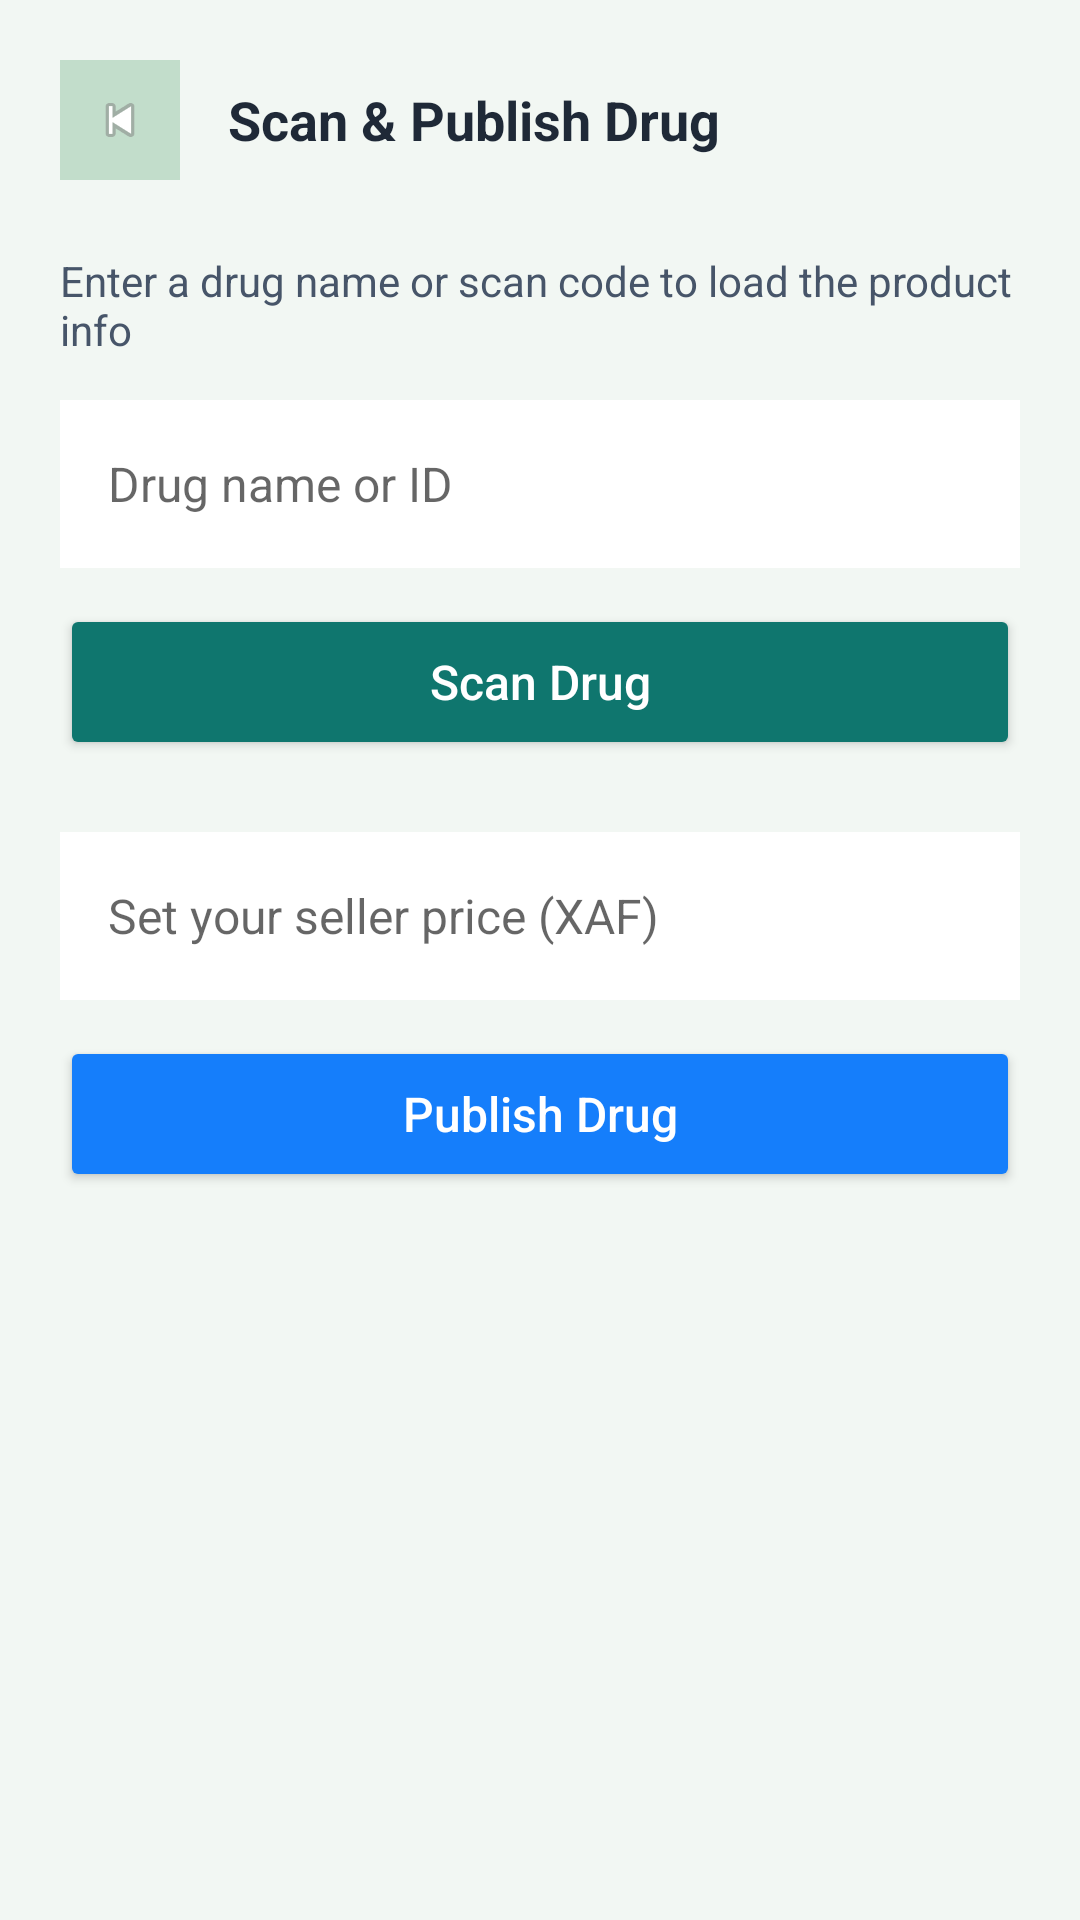

Layout XML and referenced resources for this Android screen:
<!-- AndroidManifest.xml: application theme Theme.AppCompat.Light.NoActionBar -->
<!-- res/layout/activity_seller_scan.xml -->
<?xml version="1.0" encoding="utf-8"?>
<ScrollView xmlns:android="http://schemas.android.com/apk/res/android"
    android:layout_width="match_parent"
    android:layout_height="match_parent"
    android:background="#F2F7F3"
    android:paddingBottom="24dp">

    <LinearLayout
        android:layout_width="match_parent"
        android:layout_height="wrap_content"
        android:orientation="vertical"
        android:padding="20dp">

        <LinearLayout
            android:layout_width="match_parent"
            android:layout_height="wrap_content"
            android:orientation="horizontal"
            android:gravity="center_vertical"
            android:layout_marginBottom="24dp">

            <ImageView
                android:id="@+id/btn_back"
                android:layout_width="40dp"
                android:layout_height="40dp"
                android:src="@android:drawable/ic_media_previous"
                android:background="#33007628"
                android:padding="10dp" />

            <TextView
                android:layout_width="wrap_content"
                android:layout_height="wrap_content"
                android:text="Scan &amp; Publish Drug"
                android:textSize="18sp"
                android:textStyle="bold"
                android:layout_marginStart="16dp"
                android:textColor="#1F2937" />
        </LinearLayout>

        <TextView
            android:layout_width="match_parent"
            android:layout_height="wrap_content"
            android:text="Enter a drug name or scan code to load the product info"
            android:textColor="#475569"
            android:textSize="14sp"
            android:layout_marginBottom="14dp" />

        <EditText
            android:id="@+id/et_scan_input"
            android:layout_width="match_parent"
            android:layout_height="56dp"
            android:hint="Drug name or ID"
            android:paddingHorizontal="16dp"
            android:textSize="16sp"
            android:background="#FFFFFF"
            android:layout_marginBottom="12dp"
            android:inputType="text" />

        <Button
            android:id="@+id/btn_scan_drug"
            android:layout_width="match_parent"
            android:layout_height="52dp"
            android:text="Scan Drug"
            android:textAllCaps="false"
            android:textSize="16sp"
            android:layout_marginBottom="24dp"
            android:backgroundTint="#0F766E"
            android:textColor="#FFFFFF" />

        <LinearLayout
            android:id="@+id/ll_drug_info"
            android:layout_width="match_parent"
            android:layout_height="wrap_content"
            android:orientation="vertical"
            android:background="#FFFFFF"
            android:padding="16dp"
            android:elevation="2dp"
            android:visibility="gone"
            android:layout_marginBottom="20dp">

            <TextView
                android:id="@+id/tv_found_drug_name"
                android:layout_width="wrap_content"
                android:layout_height="wrap_content"
                android:text="Drug Name"
                android:textSize="18sp"
                android:textStyle="bold"
                android:textColor="#0F172A"
                android:layout_marginBottom="8dp" />

            <TextView
                android:id="@+id/tv_found_drug_category"
                android:layout_width="wrap_content"
                android:layout_height="wrap_content"
                android:text="Category"
                android:textSize="14sp"
                android:textColor="#475569"
                android:layout_marginBottom="8dp" />

            <TextView
                android:id="@+id/tv_found_drug_desc"
                android:layout_width="wrap_content"
                android:layout_height="wrap_content"
                android:text="Description"
                android:textSize="14sp"
                android:textColor="#475569"
                android:layout_marginBottom="8dp" />

            <TextView
                android:id="@+id/tv_found_drug_unit"
                android:layout_width="wrap_content"
                android:layout_height="wrap_content"
                android:text="Unit"
                android:textSize="14sp"
                android:textColor="#475569" />
        </LinearLayout>

        <EditText
            android:id="@+id/et_seller_price"
            android:layout_width="match_parent"
            android:layout_height="56dp"
            android:hint="Set your seller price (XAF)"
            android:paddingHorizontal="16dp"
            android:textSize="16sp"
            android:background="#FFFFFF"
            android:inputType="numberDecimal"
            android:layout_marginBottom="12dp" />

        <Button
            android:id="@+id/btn_publish_drug"
            android:layout_width="match_parent"
            android:layout_height="52dp"
            android:text="Publish Drug"
            android:textAllCaps="false"
            android:textSize="16sp"
            android:backgroundTint="#157EFB"
            android:textColor="#FFFFFF" />

        <TextView
            android:id="@+id/tv_publish_status"
            android:layout_width="match_parent"
            android:layout_height="wrap_content"
            android:text=""
            android:textColor="#0F766E"
            android:textSize="14sp"
            android:visibility="gone"
            android:layout_marginTop="16dp" />

    </LinearLayout>
</ScrollView>
<!-- resources referenced by this layout -->
<resources>

</resources>
